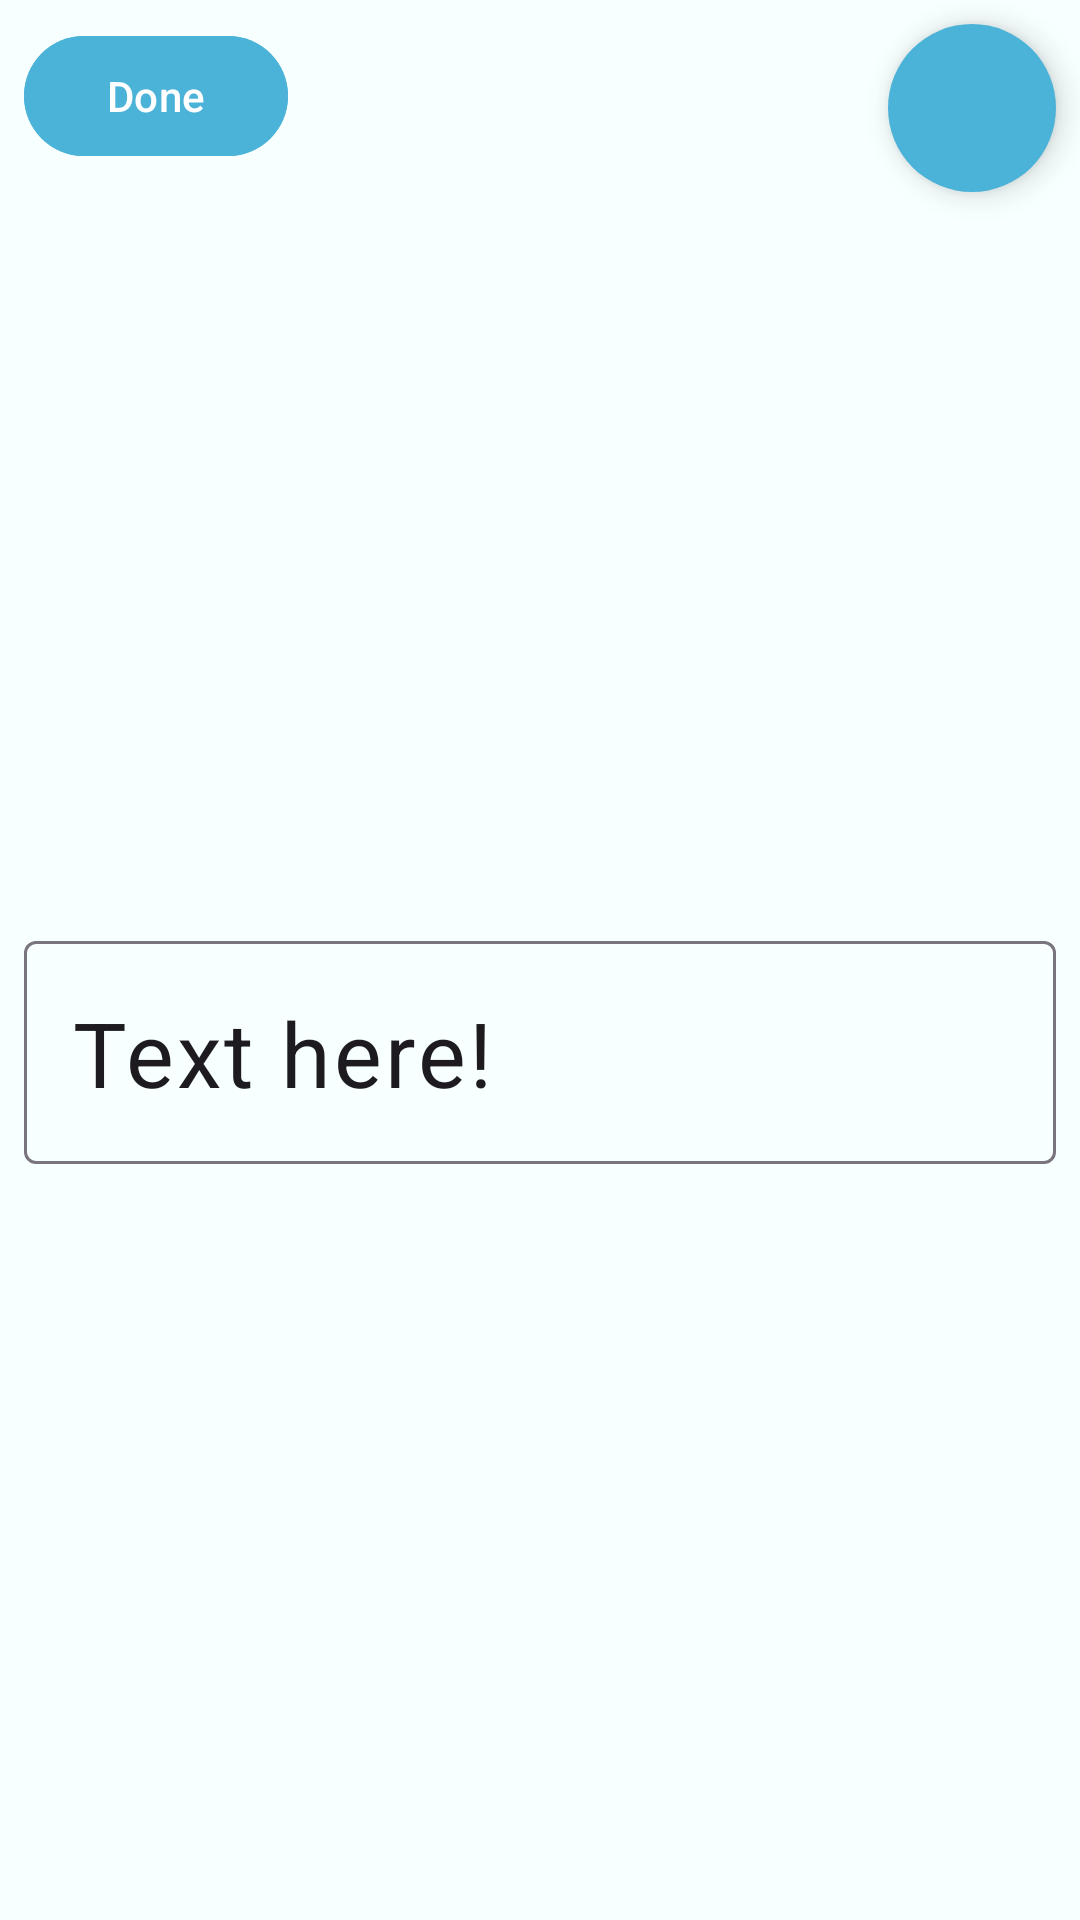

This screen was rendered from an Android layout file. Write that file and the resources it references.
<!-- AndroidManifest.xml: activity theme Theme.Transparent -->
<!-- res/layout/activity_text_edit.xml -->
<?xml version="1.0" encoding="utf-8"?>
<layout xmlns:android="http://schemas.android.com/apk/res/android"
    xmlns:app="http://schemas.android.com/apk/res-auto"
    xmlns:tools="http://schemas.android.com/tools">

    <androidx.constraintlayout.widget.ConstraintLayout
        android:layout_width="match_parent"
        android:layout_height="match_parent"
        android:background="#1EBBFFFF">

        <com.google.android.material.floatingactionbutton.FloatingActionButton
            android:id="@+id/action_btn_cancel"
            android:layout_width="wrap_content"
            android:layout_height="wrap_content"
            android:layout_marginTop="8dp"
            android:layout_marginEnd="8dp"
            android:backgroundTint="@color/secondary"
            android:src="@drawable/ic_close_24"
            app:fabSize="mini"
            app:layout_constraintEnd_toEndOf="parent"
            app:layout_constraintTop_toTopOf="parent"
            app:shapeAppearance="@style/Widget.Material3.CircularProgressIndicator.Medium" />

        <Button
            android:id="@+id/btn_done"
            android:layout_width="wrap_content"
            android:layout_height="wrap_content"
            android:layout_alignParentStart="true"
            android:layout_margin="8dp"
            android:layout_marginStart="8dp"
            android:layout_marginTop="8dp"
            android:backgroundTint="@color/secondary"
            android:text="@string/activity_text_edit_done_label"
            app:layout_constraintStart_toStartOf="parent"
            app:layout_constraintTop_toTopOf="parent" />


        <com.google.android.material.textfield.TextInputLayout
            android:id="@+id/text_input_layout"
            android:layout_width="0dp"
            android:layout_height="wrap_content"
            android:layout_marginStart="8dp"
            android:layout_marginEnd="8dp"
            app:layout_constraintBottom_toBottomOf="parent"
            app:layout_constraintEnd_toEndOf="parent"
            app:layout_constraintStart_toStartOf="parent"
            app:layout_constraintTop_toBottomOf="@+id/btn_done">

            <com.google.android.material.textfield.TextInputEditText
                android:id="@+id/text_input_edit_layout"
                android:layout_width="match_parent"
                android:layout_height="wrap_content"
                android:text="@string/activity_text_edit_hint"
                android:textSize="30sp" />
        </com.google.android.material.textfield.TextInputLayout>

        <androidx.recyclerview.widget.RecyclerView
            android:id="@+id/recycler_view_colors"
            android:layout_width="wrap_content"
            android:layout_height="wrap_content"
            android:layout_marginTop="8dp"
            android:layout_marginEnd="8dp"
            android:layout_marginBottom="8dp"
            app:layoutManager="androidx.recyclerview.widget.LinearLayoutManager"
            app:layout_constraintBottom_toBottomOf="parent"
            app:layout_constraintEnd_toEndOf="parent"
            app:layout_constraintTop_toBottomOf="@+id/btn_done"
            tools:listitem="@layout/color_item"
            tools:spanCount="5" />

        <androidx.recyclerview.widget.RecyclerView
            android:id="@+id/recycler_view_text_family_font"
            android:layout_width="0dp"
            android:layout_height="wrap_content"
            android:layout_marginStart="8dp"
            android:layout_marginEnd="8dp"
            android:layout_marginBottom="8dp"
            android:orientation="horizontal"
            app:layoutManager="androidx.recyclerview.widget.LinearLayoutManager"
            app:layout_constraintBottom_toBottomOf="parent"
            app:layout_constraintEnd_toEndOf="parent"
            app:layout_constraintStart_toStartOf="parent"
            app:layout_constraintTop_toBottomOf="@+id/recycler_view_colors"
            tools:listitem="@layout/text_item"
            tools:spanCount="5" />
    </androidx.constraintlayout.widget.ConstraintLayout>

</layout>
<!-- res/layout/color_item.xml (included above) -->
<?xml version="1.0" encoding="utf-8"?>
<layout xmlns:android="http://schemas.android.com/apk/res/android"
    xmlns:app="http://schemas.android.com/apk/res-auto">


    <androidx.cardview.widget.CardView
        android:id="@+id/btn_color"
        android:layout_width="30dp"
        android:layout_height="30dp"
        android:layout_margin="8dp"
        app:cardBackgroundColor="@color/secondary"
        app:cardCornerRadius="20dp" />
</layout>
<!-- res/layout/text_item.xml (included above) -->
<?xml version="1.0" encoding="utf-8"?>
<layout xmlns:android="http://schemas.android.com/apk/res/android"
    xmlns:app="http://schemas.android.com/apk/res-auto">


    <androidx.cardview.widget.CardView
        android:id="@+id/btn_color"
        android:layout_width="50dp"
        android:layout_height="50dp"
        android:layout_margin="8dp"
        app:cardBackgroundColor="@color/white"
        app:cardCornerRadius="20dp">

        <TextView
            android:id="@+id/text"
            android:layout_width="wrap_content"
            android:layout_height="wrap_content"
            android:layout_gravity="center"
            android:background="@color/white"
            android:fontFamily="Arial"
            android:gravity="center"
            android:text="Aa"
            android:textSize="30sp" />
    </androidx.cardview.widget.CardView>
</layout>
<!-- resources referenced by this layout -->
<resources>
  <color name="secondary">#4CB3D8</color>
  <color name="white">#FFFFFFFF</color>
  <string name="activity_text_edit_done_label">Done</string>
  <string name="activity_text_edit_hint">Text here!</string>
  <style name="Theme.Transparent" parent="Theme.TextBrush">
          <item name="android:windowIsTranslucent">true</item>
          <item name="android:windowBackground">@android:color/transparent</item>
          <item name="android:windowContentOverlay">@null</item>
          <item name="android:windowNoTitle">true</item>
          <item name="android:windowAnimationStyle">@android:style/Animation</item>
  
  
      </style>
  <style name="Theme.TextBrush" parent="Base.Theme.TextBrush" />
  <style name="Base.Theme.TextBrush" parent="Theme.Material3.DayNight.NoActionBar">
          <item name="colorPrimary">@color/primary</item>
          <item name="colorAccent">@color/secondary</item>
          <item name="actionBarTheme">@style/ActionBarTheme</item>
      </style>
  <color name="primary">#58E3BC</color>
  <style name="ActionBarTheme">
          <item name="android:background">@color/white</item>
          <item name="android:textColorPrimary">@color/third</item>
          <item name="actionMenuTextColor">@color/third</item>
          <item name="android:textColorSecondary">@color/third</item>
      </style>
  <color name="third">#7581EB</color>
</resources>
